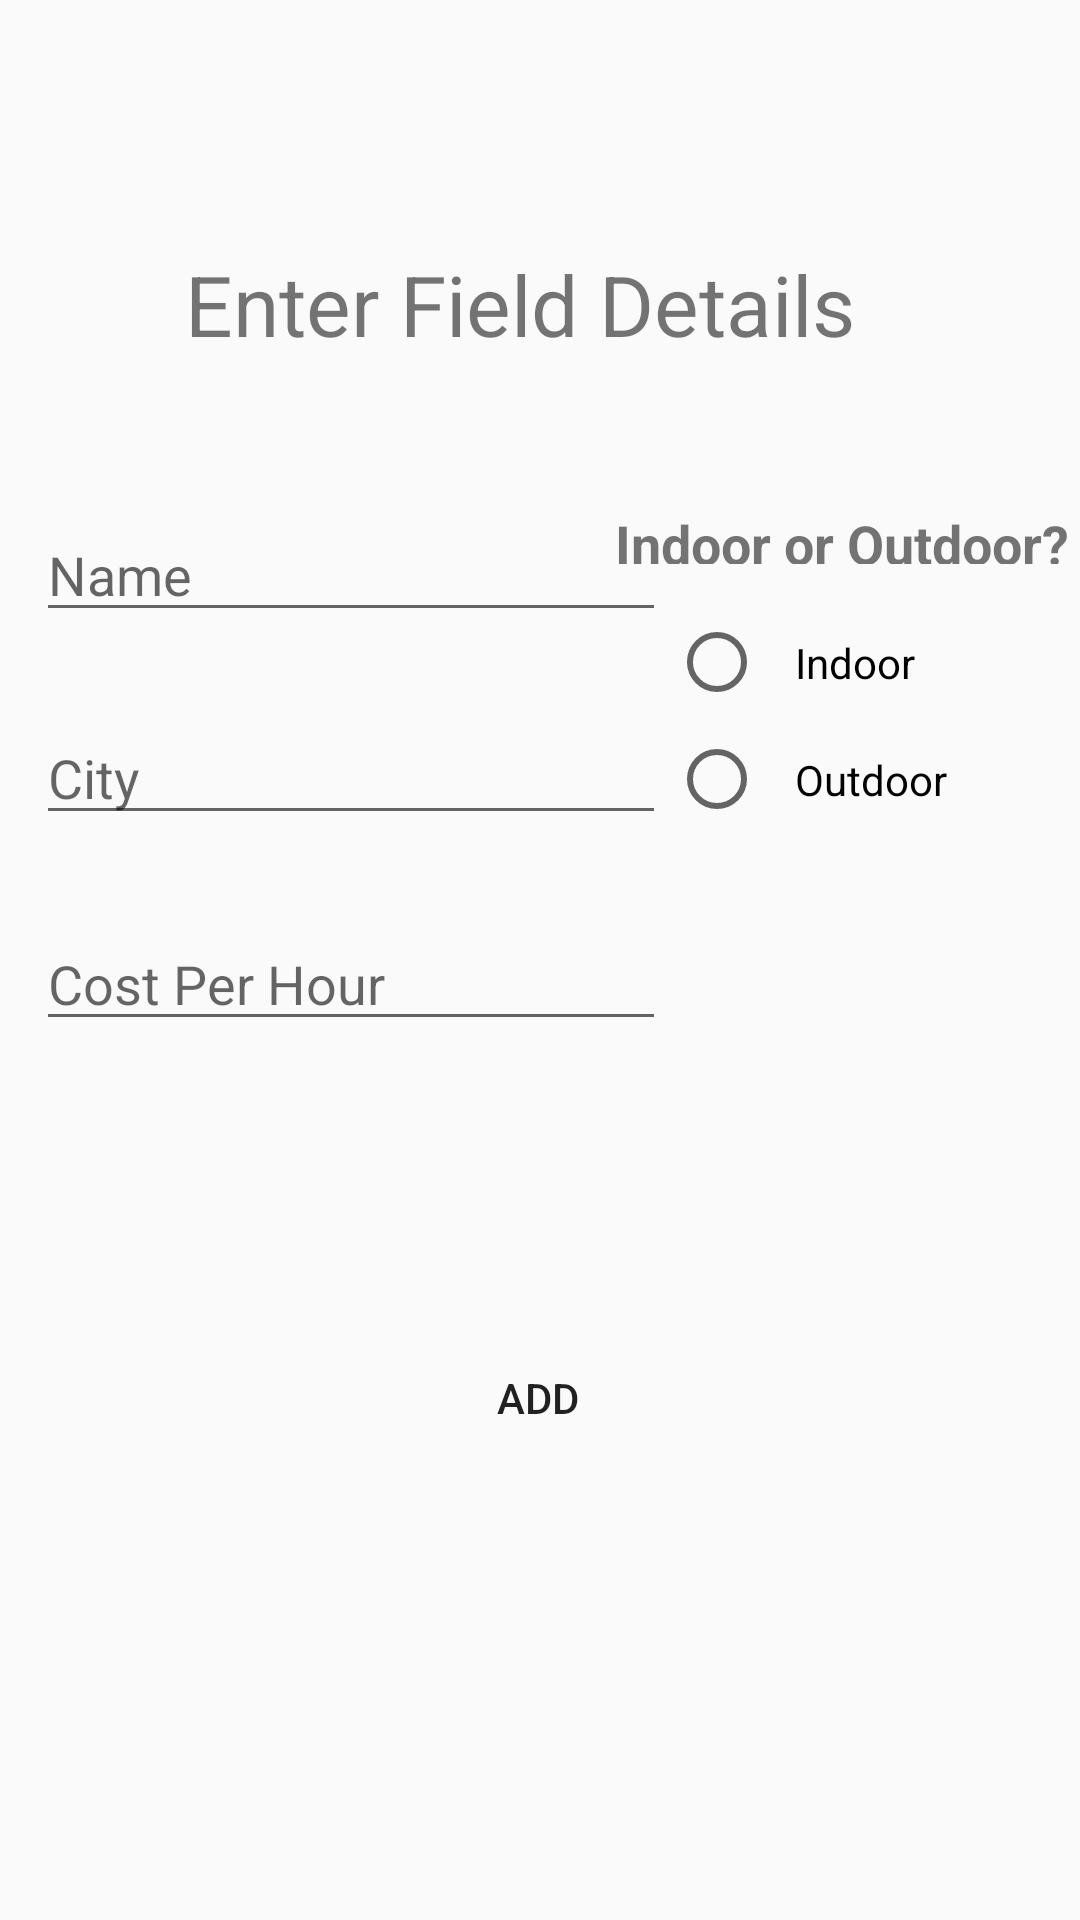

This screen was rendered from an Android layout file. Write that file and the resources it references.
<!-- AndroidManifest.xml: application theme Theme.AppCompat.Light.NoActionBar -->
<!-- res/layout/activity_add_basketball_field.xml -->
<?xml version="1.0" encoding="utf-8"?>
<androidx.constraintlayout.widget.ConstraintLayout xmlns:android="http://schemas.android.com/apk/res/android"
    xmlns:app="http://schemas.android.com/apk/res-auto"
    xmlns:tools="http://schemas.android.com/tools"
    android:layout_width="match_parent"
    android:layout_height="match_parent"
    tools:context=".AddBasketballField">

    <include
        android:id="@+id/include6"
        layout="@layout/toolbar"
        tools:layout_editor_absoluteX="0dp"
        tools:layout_editor_absoluteY="0dp" />

    <EditText
        android:id="@+id/editText"
        android:layout_width="wrap_content"
        android:layout_height="wrap_content"
        android:ems="10"
        android:hint="Name"
        android:inputType="textPersonName"
        app:layout_constraintBottom_toBottomOf="parent"
        app:layout_constraintEnd_toEndOf="parent"
        app:layout_constraintHorizontal_bias="0.08"
        app:layout_constraintStart_toStartOf="parent"
        app:layout_constraintTop_toBottomOf="@+id/textView9"
        app:layout_constraintVertical_bias="0.103" />

    <EditText
        android:id="@+id/editText2"
        android:layout_width="wrap_content"
        android:layout_height="wrap_content"
        android:ems="10"
        android:hint="City"
        android:inputType="textPersonName"
        app:layout_constraintBottom_toBottomOf="parent"
        app:layout_constraintEnd_toEndOf="parent"
        app:layout_constraintHorizontal_bias="0.08"
        app:layout_constraintStart_toStartOf="parent"
        app:layout_constraintTop_toBottomOf="@+id/editText"
        app:layout_constraintVertical_bias="0.068" />

    <EditText
        android:id="@+id/editText3"
        android:layout_width="wrap_content"
        android:layout_height="wrap_content"
        android:ems="10"
        android:hint="Cost Per Hour"
        android:inputType="textPersonName"
        app:layout_constraintBottom_toBottomOf="parent"
        app:layout_constraintEnd_toEndOf="parent"
        app:layout_constraintHorizontal_bias="0.08"
        app:layout_constraintStart_toStartOf="parent"
        app:layout_constraintTop_toBottomOf="@+id/editText2"
        app:layout_constraintVertical_bias="0.085" />

    <TextView
        android:id="@+id/textView9"
        android:layout_width="wrap_content"
        android:layout_height="wrap_content"
        android:text="Enter Field Details"
        android:textSize="28sp"
        app:layout_constraintBottom_toBottomOf="parent"
        app:layout_constraintEnd_toEndOf="parent"
        app:layout_constraintHorizontal_bias="0.451"
        app:layout_constraintStart_toStartOf="parent"
        app:layout_constraintTop_toTopOf="parent"
        app:layout_constraintVertical_bias="0.137" />

    <Button
        android:id="@+id/buttonAddBField"
        style="@style/Widget.AppCompat.Button.Borderless"
        android:layout_width="wrap_content"
        android:layout_height="wrap_content"
        android:background="@drawable/ab_background"
        android:text="Add"
        app:layout_constraintBottom_toBottomOf="@+id/include6"
        app:layout_constraintEnd_toEndOf="parent"
        app:layout_constraintHorizontal_bias="0.498"
        app:layout_constraintStart_toStartOf="parent"
        app:layout_constraintTop_toBottomOf="@+id/editText3"
        app:layout_constraintVertical_bias="0.388" />

    <TextView
        android:id="@+id/txtView"
        android:layout_width="155dp"
        android:layout_height="19dp"
        android:layout_alignParentTop="true"
        android:text="Indoor or Outdoor?"
        android:textSize="18dp"
        android:textStyle="bold"
        app:layout_constraintBottom_toBottomOf="parent"
        app:layout_constraintEnd_toEndOf="parent"
        app:layout_constraintHorizontal_bias="1.0"
        app:layout_constraintStart_toEndOf="@+id/editText"
        app:layout_constraintTop_toBottomOf="@+id/textView9"
        app:layout_constraintVertical_bias="0.098" />

    <RadioGroup
        android:id="@+id/rdGroup"
        android:layout_width="wrap_content"
        android:layout_height="wrap_content"
        android:layout_below="@+id/txtView"
        android:orientation="vertical"
        app:layout_constraintBottom_toBottomOf="parent"
        app:layout_constraintEnd_toEndOf="parent"
        app:layout_constraintHorizontal_bias="0.866"
        app:layout_constraintStart_toStartOf="parent"
        app:layout_constraintTop_toBottomOf="@+id/txtView"
        app:layout_constraintVertical_bias="0.036">

        <RadioButton
            android:id="@+id/rdbIndoor"
            android:layout_width="wrap_content"
            android:layout_height="wrap_content"
            android:padding="10dp"
            android:text="Indoor" />

        <RadioButton
            android:id="@+id/rdbOutdoor"
            android:layout_width="wrap_content"
            android:layout_height="wrap_content"
            android:padding="10dp"
            android:text="Outdoor" />
    </RadioGroup>


</androidx.constraintlayout.widget.ConstraintLayout>
<!-- res/layout/toolbar.xml (included above) -->
<?xml version="1.0" encoding="utf-8"?>
<androidx.constraintlayout.widget.ConstraintLayout
    xmlns:android="http://schemas.android.com/apk/res/android" android:layout_width="match_parent"
    xmlns:app="http://schemas.android.com/apk/res-auto"
    android:layout_height="match_parent">

    <androidx.appcompat.widget.Toolbar
        android:id="@+id/my_toolbar"
        android:layout_width="0dp"
        android:layout_height="wrap_content"
        android:background="@drawable/ab_background"
        android:elevation="4dp"
        android:theme="@style/ThemeOverlay.AppCompat.ActionBar"
        app:layout_constraintBottom_toBottomOf="parent"
        app:layout_constraintEnd_toEndOf="parent"
        app:layout_constraintHorizontal_bias="0.0"
        app:layout_constraintStart_toStartOf="parent"
        app:layout_constraintTop_toTopOf="parent"
        app:layout_constraintVertical_bias="0.0"
        app:popupTheme="@style/ThemeOverlay.AppCompat.Dark" />

</androidx.constraintlayout.widget.ConstraintLayout>
<!-- resources referenced by this layout -->
<resources>

</resources>
